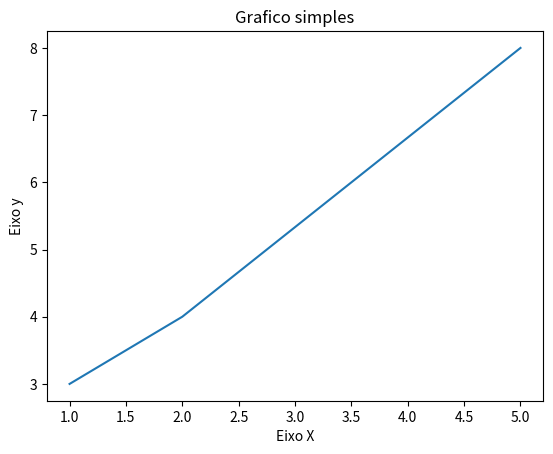

Reproduce this figure in Python.
import matplotlib.pyplot as plt


x = [1, 2, 5]
y = [3, 4, 8]

# Titulo
plt.title('Grafico simples')

# Eixos
plt.xlabel('Eixo X')
plt.ylabel('Eixo y')


plt.plot(x, y)
plt.show()